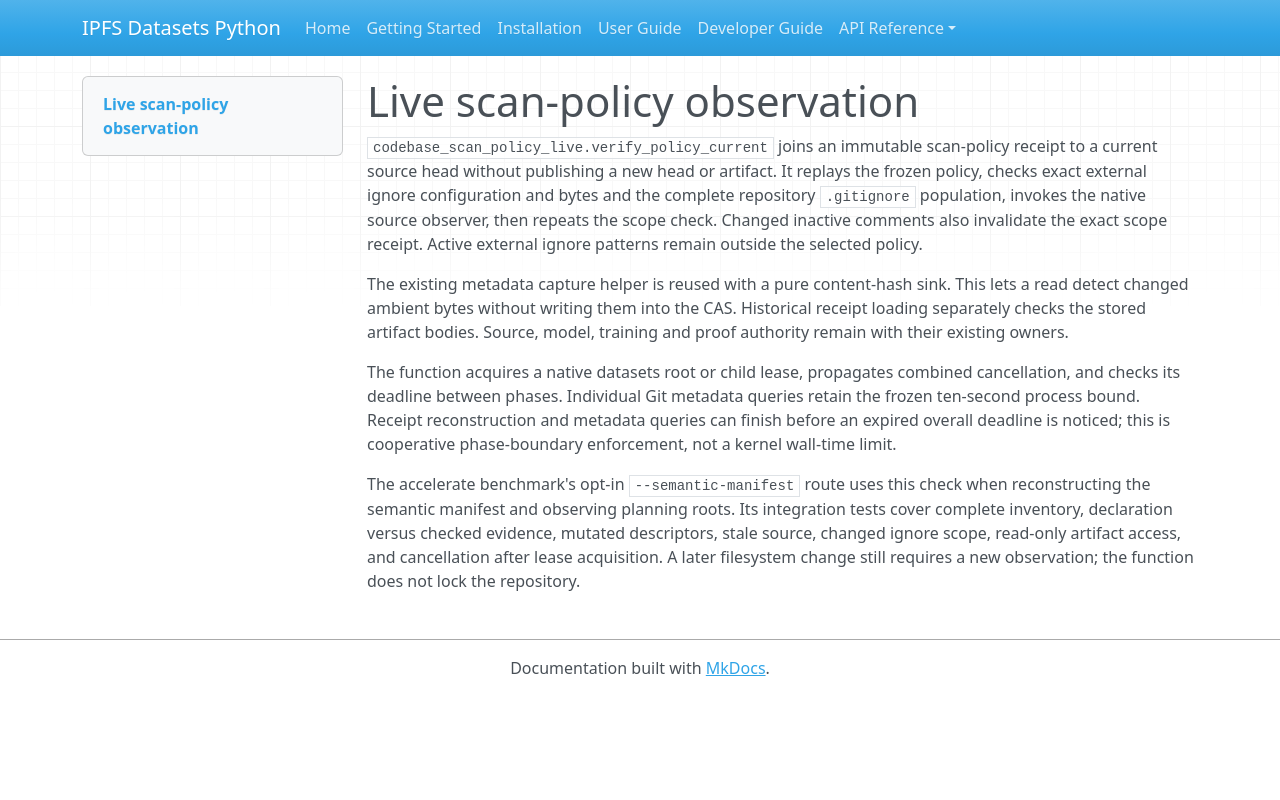

repository: endomorphosis/ipfs_datasets_py · page: software_contracts/CODEBASE_SCAN_POLICY_LIVE/index.html · generator: mkdocs

# Live scan-policy observation

`codebase_scan_policy_live.verify_policy_current` joins an immutable scan-policy
receipt to a current source head without publishing a new head or artifact.
It replays the frozen policy, checks exact external ignore configuration and
bytes and the complete repository `.gitignore` population, invokes the native
source observer, then repeats the scope check. Changed inactive comments also
invalidate the exact scope receipt. Active external ignore patterns remain
outside the selected policy.

The existing metadata capture helper is reused with a pure content-hash sink.
This lets a read detect changed ambient bytes without writing them into the CAS.
Historical receipt loading separately checks the stored artifact bodies. Source,
model, training and proof authority remain with their existing owners.

The function acquires a native datasets root or child lease, propagates combined
cancellation, and checks its deadline between phases. Individual Git metadata
queries retain the frozen ten-second process bound. Receipt reconstruction and
metadata queries can finish before an expired overall deadline is noticed;
this is cooperative phase-boundary enforcement, not a kernel wall-time limit.

The accelerate benchmark's opt-in `--semantic-manifest` route uses this check
when reconstructing the semantic manifest and observing planning roots. Its
integration tests cover complete inventory, declaration versus checked evidence,
mutated descriptors, stale source, changed ignore scope, read-only artifact
access, and cancellation after lease acquisition. A later filesystem change
still requires a new observation; the function does not lock the repository.
